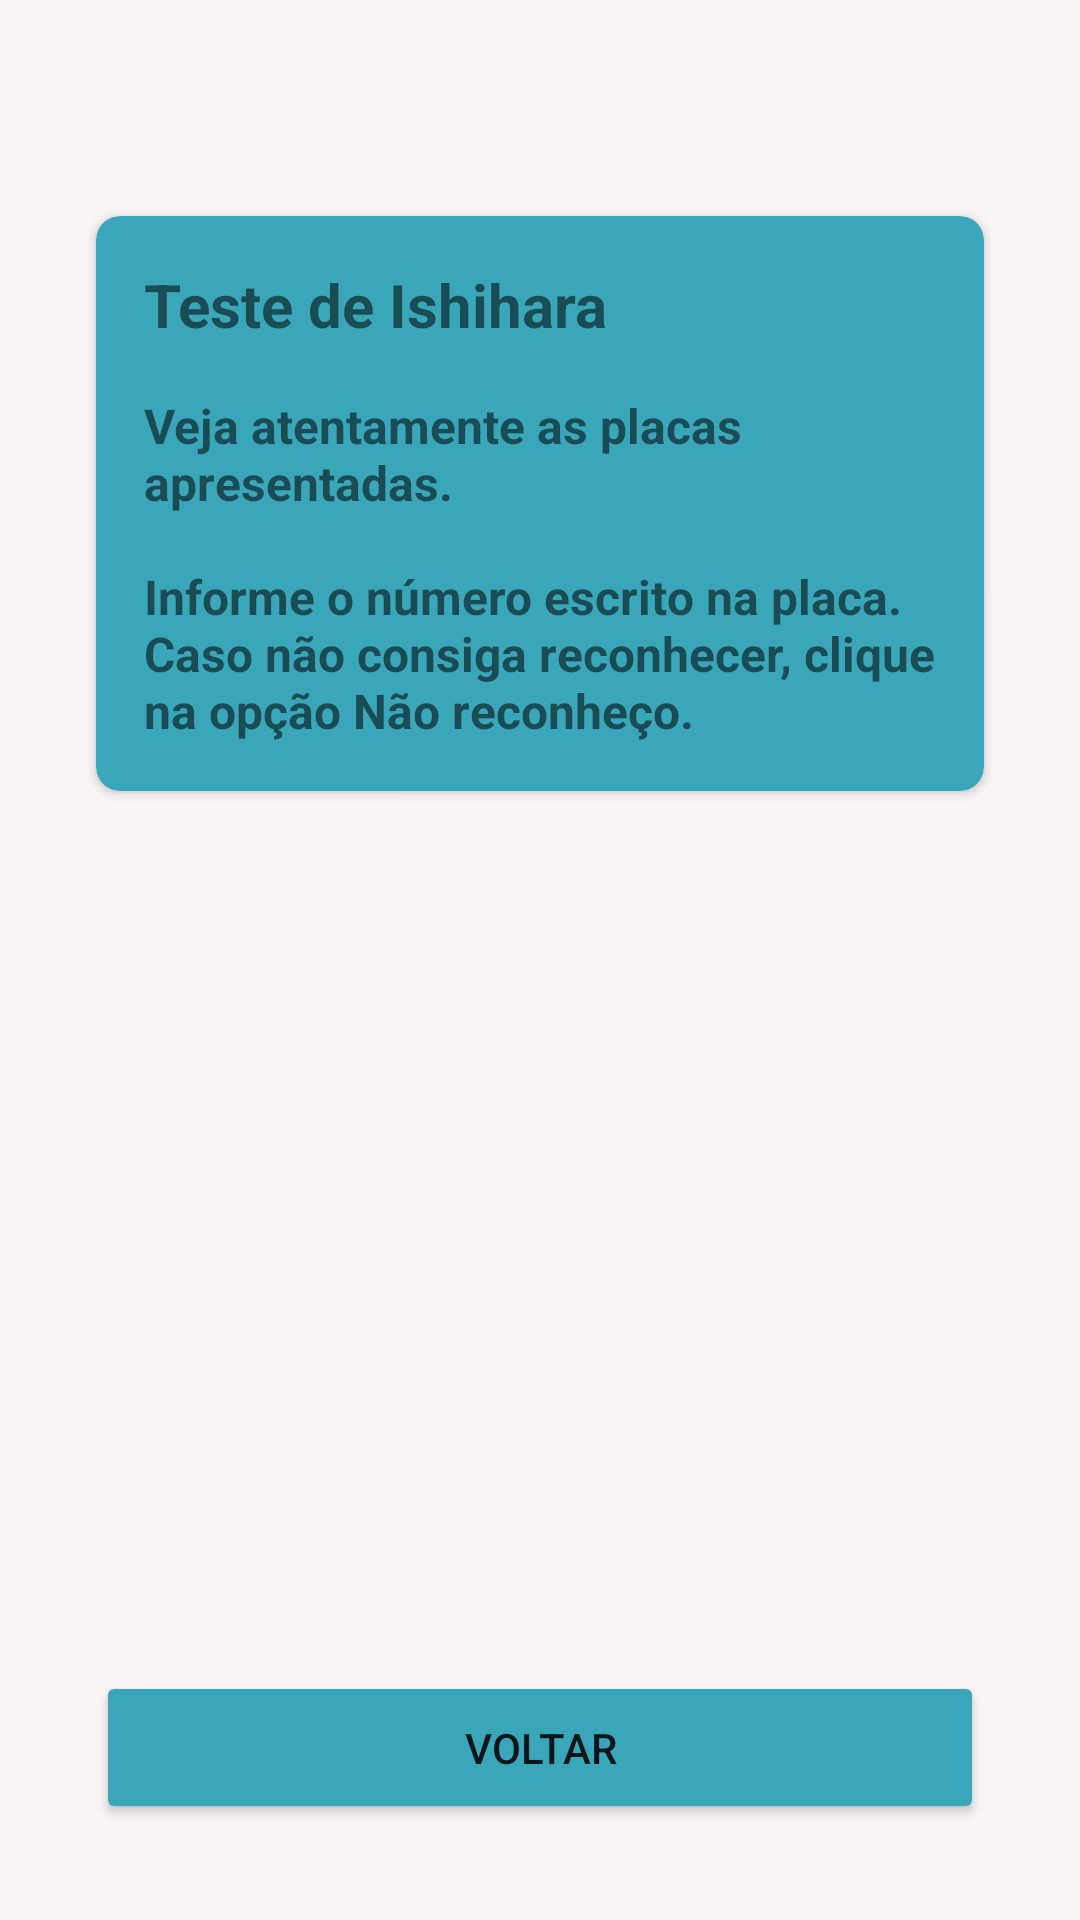

Produce the Android XML layout that renders to this screen, including the resource entries it uses.
<!-- AndroidManifest.xml: application theme AppTheme -->
<!-- res/layout/fragment_about.xml -->
<?xml version="1.0" encoding="utf-8"?>
<layout xmlns:android="http://schemas.android.com/apk/res/android"
    xmlns:app="http://schemas.android.com/apk/res-auto"
    xmlns:tools="http://schemas.android.com/tools"
    tools:context=".ui.about.AboutFragment">

    <androidx.constraintlayout.widget.ConstraintLayout
        android:id="@+id/clFragmentContent"
        android:layout_width="match_parent"
        android:layout_height="match_parent"
        android:backgroundTint="#F9F5F6">

        <com.google.android.material.appbar.MaterialToolbar
            android:id="@+id/toolbar"
            android:layout_width="match_parent"
            android:layout_height="wrap_content"
            app:layout_constraintStart_toStartOf="parent"
            app:layout_constraintTop_toTopOf="parent"
            android:theme="@style/ToolbarTheme"
            app:titleCentered="true" />

        <androidx.cardview.widget.CardView
            android:id="@+id/cvFirstItem"
            android:layout_width="match_parent"
            android:layout_height="0dp"
            android:layout_marginHorizontal="32dp"
            android:layout_marginVertical="16dp"
            android:backgroundTint="#3AA6B9"
            app:cardCornerRadius="8dp"
            app:layout_constraintStart_toStartOf="parent"
            app:layout_constraintTop_toBottomOf="@id/toolbar">

            <androidx.constraintlayout.widget.ConstraintLayout
                android:layout_width="match_parent"
                android:layout_height="wrap_content">

                <TextView
                    android:id="@+id/tvFirstItem"
                    android:layout_width="wrap_content"
                    android:layout_height="wrap_content"
                    android:layout_margin="16dp"
                    android:text="@string/toolbar_which_number"
                    android:textSize="20sp"
                    android:textStyle="bold"
                    app:layout_constraintRight_toRightOf="parent"
                    app:layout_constraintStart_toStartOf="parent"
                    app:layout_constraintTop_toTopOf="parent" />

                <TextView
                    android:id="@+id/tvResult"
                    android:layout_width="match_parent"
                    android:layout_height="wrap_content"
                    android:padding="16dp"
                    android:text="@string/quests_tutorial"
                    android:textSize="16sp"
                    android:textStyle="bold"
                    app:layout_constraintEnd_toEndOf="parent"
                    app:layout_constraintRight_toRightOf="parent"
                    app:layout_constraintStart_toStartOf="parent"
                    app:layout_constraintTop_toBottomOf="@id/tvFirstItem" />

            </androidx.constraintlayout.widget.ConstraintLayout>

        </androidx.cardview.widget.CardView>

        <Button
            android:id="@+id/btnNext"
            android:layout_width="match_parent"
            android:layout_height="wrap_content"
            android:layout_margin="32dp"
            android:backgroundTint="#3AA6B9"
            android:padding="16dp"
            android:text="@string/btn_back"
            app:layout_constraintBottom_toBottomOf="parent"
            app:layout_constraintEnd_toEndOf="parent"
            app:layout_constraintStart_toStartOf="parent" />

    </androidx.constraintlayout.widget.ConstraintLayout>

</layout>
<!-- resources referenced by this layout -->
<resources>
  <string name="btn_back">Voltar</string>
  <string name="quests_tutorial">Veja atentamente as placas apresentadas.
  \n\nInforme o número escrito na placa. Caso não consiga reconhecer, clique na opção "Não reconheço". </string>
  <string name="toolbar_which_number">Teste de Ishihara</string>
  <style name="ToolbarTheme">
          <item name="android:textColorPrimary">@color/black</item>
          <item name="titleTextColor">@color/black</item>
          <item name="subtitleTextColor">@color/black</item>
          <item name="colorControlNormal">@color/black</item>
      </style>
  <style name="AppTheme" parent="Theme.AppCompat.Light.NoActionBar">
          
          <item name="colorPrimary">@color/color_primary</item>
  
          <item name="colorAccent">@color/black</item>
          <item name="android:windowBackground">@color/background_color</item>
      </style>
  <color name="black">#FF000000</color>
  <color name="color_primary">#3AA6B9</color>
  <color name="background_color">#F9F5F6</color>
</resources>
